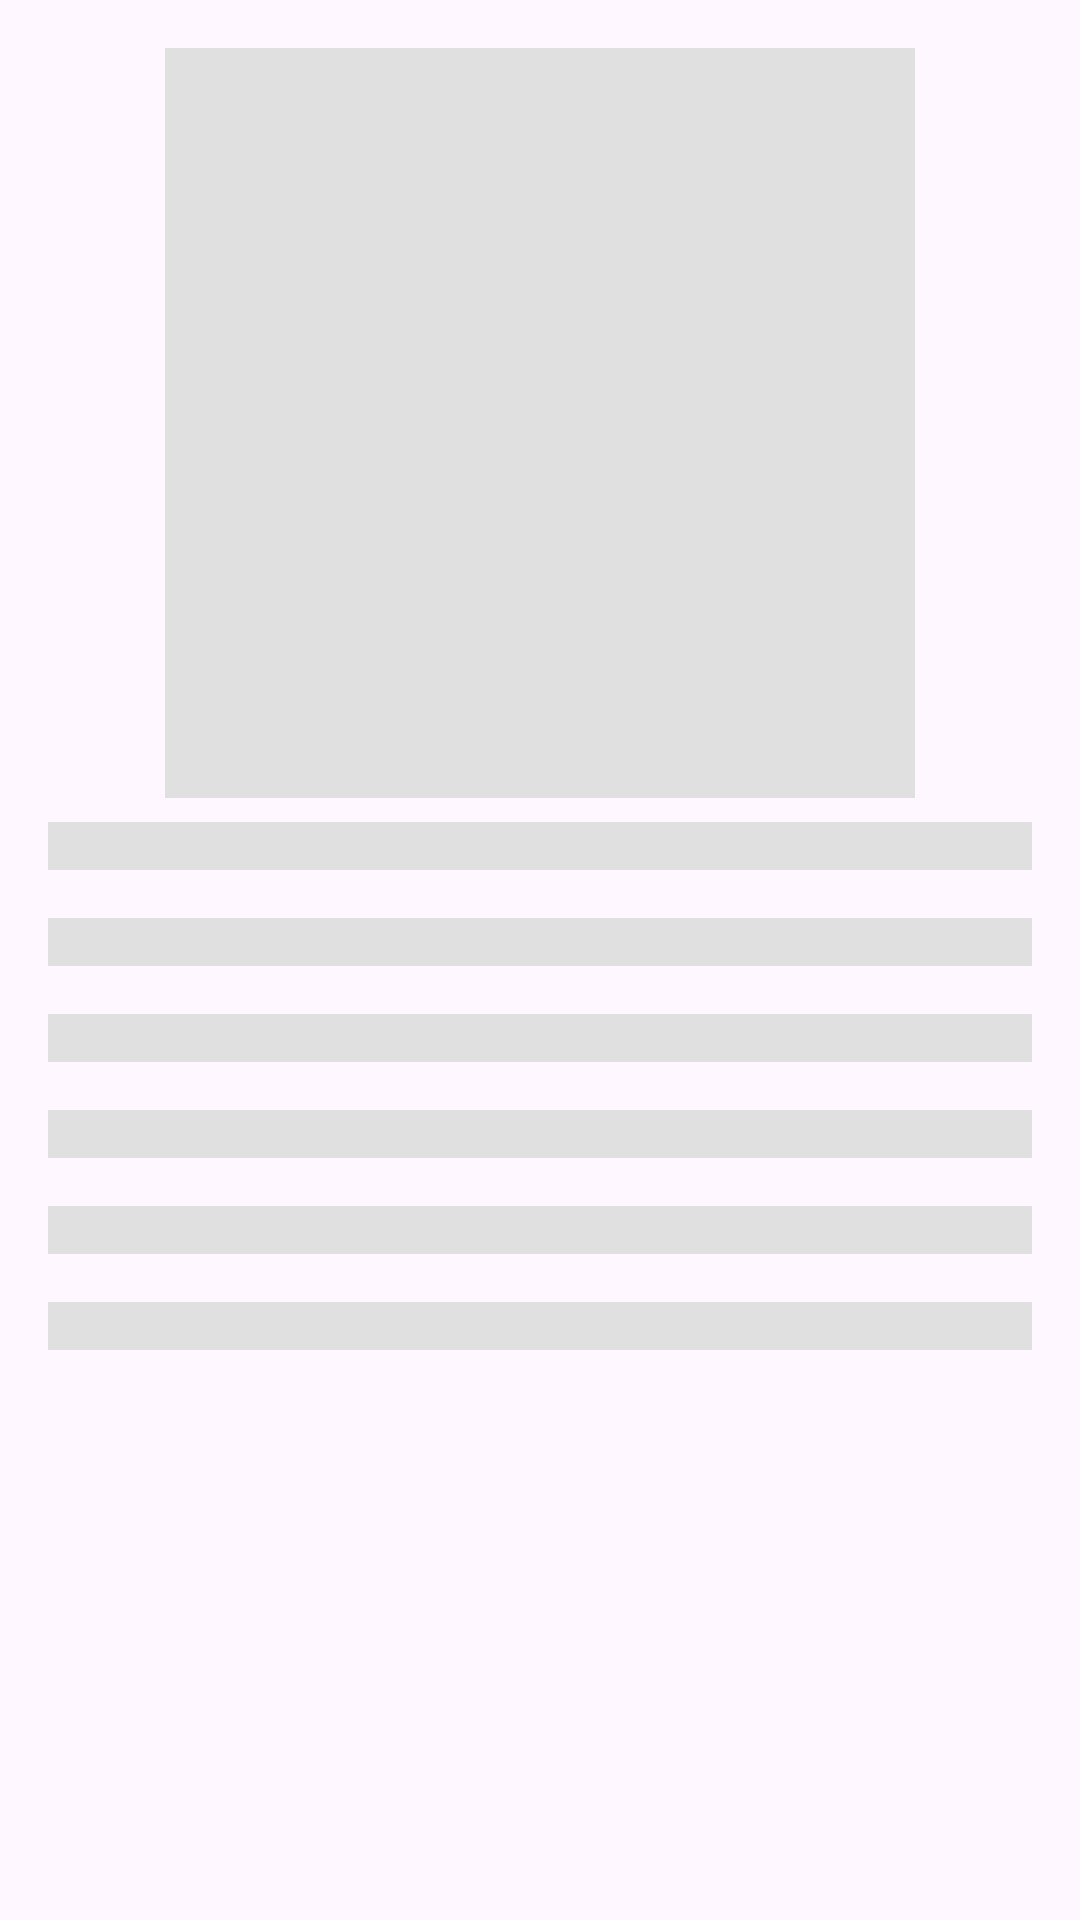

Here is an Android app screen rendered from its layout file. Give the layout XML and the strings, colors and styles it references.
<!-- AndroidManifest.xml: application theme Theme.ScaniaTest -->
<!-- res/layout/shimmer_single.xml -->
<?xml version="1.0" encoding="utf-8"?>
<LinearLayout xmlns:android="http://schemas.android.com/apk/res/android"
    xmlns:app="http://schemas.android.com/apk/res-auto"
    android:layout_width="match_parent"
    android:layout_height="wrap_content"
    android:orientation="horizontal">

    <LinearLayout
        android:layout_width="wrap_content"
        android:layout_height="wrap_content"
        android:layout_margin="8dp"
        android:layout_weight="1"
        android:gravity="center"
        android:orientation="vertical">

        <View
            android:id="@+id/thumbnail1"
            android:layout_width="250dp"
            android:layout_height="250dp"
            android:layout_marginStart="8dp"
            android:layout_marginTop="8dp"
            android:layout_marginEnd="8dp"
            android:background="@color/grey_300"
            app:layout_constraintEnd_toEndOf="parent"
            app:layout_constraintStart_toStartOf="parent"
            app:layout_constraintTop_toTopOf="parent" />

        <LinearLayout
            android:layout_width="match_parent"
            android:layout_height="wrap_content"
            android:layout_margin="8dp"
            android:orientation="vertical"
            app:layout_constraintEnd_toEndOf="parent"
            app:layout_constraintStart_toStartOf="parent"
            app:layout_constraintTop_toBottomOf="@+id/thumbnail1">

            <View
                android:layout_width="match_parent"
                android:layout_height="16dp"
                android:background="@color/grey_300" />


        </LinearLayout>
        <LinearLayout
            android:layout_width="match_parent"
            android:layout_height="wrap_content"
            android:layout_margin="8dp"
            android:orientation="vertical"
            app:layout_constraintEnd_toEndOf="parent"
            app:layout_constraintStart_toStartOf="parent"
            app:layout_constraintTop_toBottomOf="@+id/thumbnail1">

            <View
                android:layout_width="match_parent"
                android:layout_height="16dp"
                android:background="@color/grey_300" />


        </LinearLayout>
        <LinearLayout
            android:layout_width="match_parent"
            android:layout_height="wrap_content"
            android:layout_margin="8dp"
            android:orientation="vertical"
            app:layout_constraintEnd_toEndOf="parent"
            app:layout_constraintStart_toStartOf="parent"
            app:layout_constraintTop_toBottomOf="@+id/thumbnail1">

            <View
                android:layout_width="match_parent"
                android:layout_height="16dp"
                android:background="@color/grey_300" />


        </LinearLayout>
        <LinearLayout
            android:layout_width="match_parent"
            android:layout_height="wrap_content"
            android:layout_margin="8dp"
            android:orientation="vertical"
            app:layout_constraintEnd_toEndOf="parent"
            app:layout_constraintStart_toStartOf="parent"
            app:layout_constraintTop_toBottomOf="@+id/thumbnail1">

            <View
                android:layout_width="match_parent"
                android:layout_height="16dp"
                android:background="@color/grey_300" />


        </LinearLayout>
        <LinearLayout
            android:layout_width="match_parent"
            android:layout_height="wrap_content"
            android:layout_margin="8dp"
            android:orientation="vertical"
            app:layout_constraintEnd_toEndOf="parent"
            app:layout_constraintStart_toStartOf="parent"
            app:layout_constraintTop_toBottomOf="@+id/thumbnail1">

            <View
                android:layout_width="match_parent"
                android:layout_height="16dp"
                android:background="@color/grey_300" />


        </LinearLayout>
        <LinearLayout
            android:layout_width="match_parent"
            android:layout_height="wrap_content"
            android:layout_margin="8dp"
            android:orientation="vertical"
            app:layout_constraintEnd_toEndOf="parent"
            app:layout_constraintStart_toStartOf="parent"
            app:layout_constraintTop_toBottomOf="@+id/thumbnail1">

            <View
                android:layout_width="match_parent"
                android:layout_height="16dp"
                android:background="@color/grey_300" />


        </LinearLayout>

    </LinearLayout>


</LinearLayout>
<!-- resources referenced by this layout -->
<resources>
  <color name="grey_300">#E0E0E0</color>
  <style name="Theme.ScaniaTest" parent="Base.Theme.ScaniaTest" />
  <style name="Base.Theme.ScaniaTest" parent="Theme.Material3.DayNight.NoActionBar">
          
          
      </style>
</resources>
